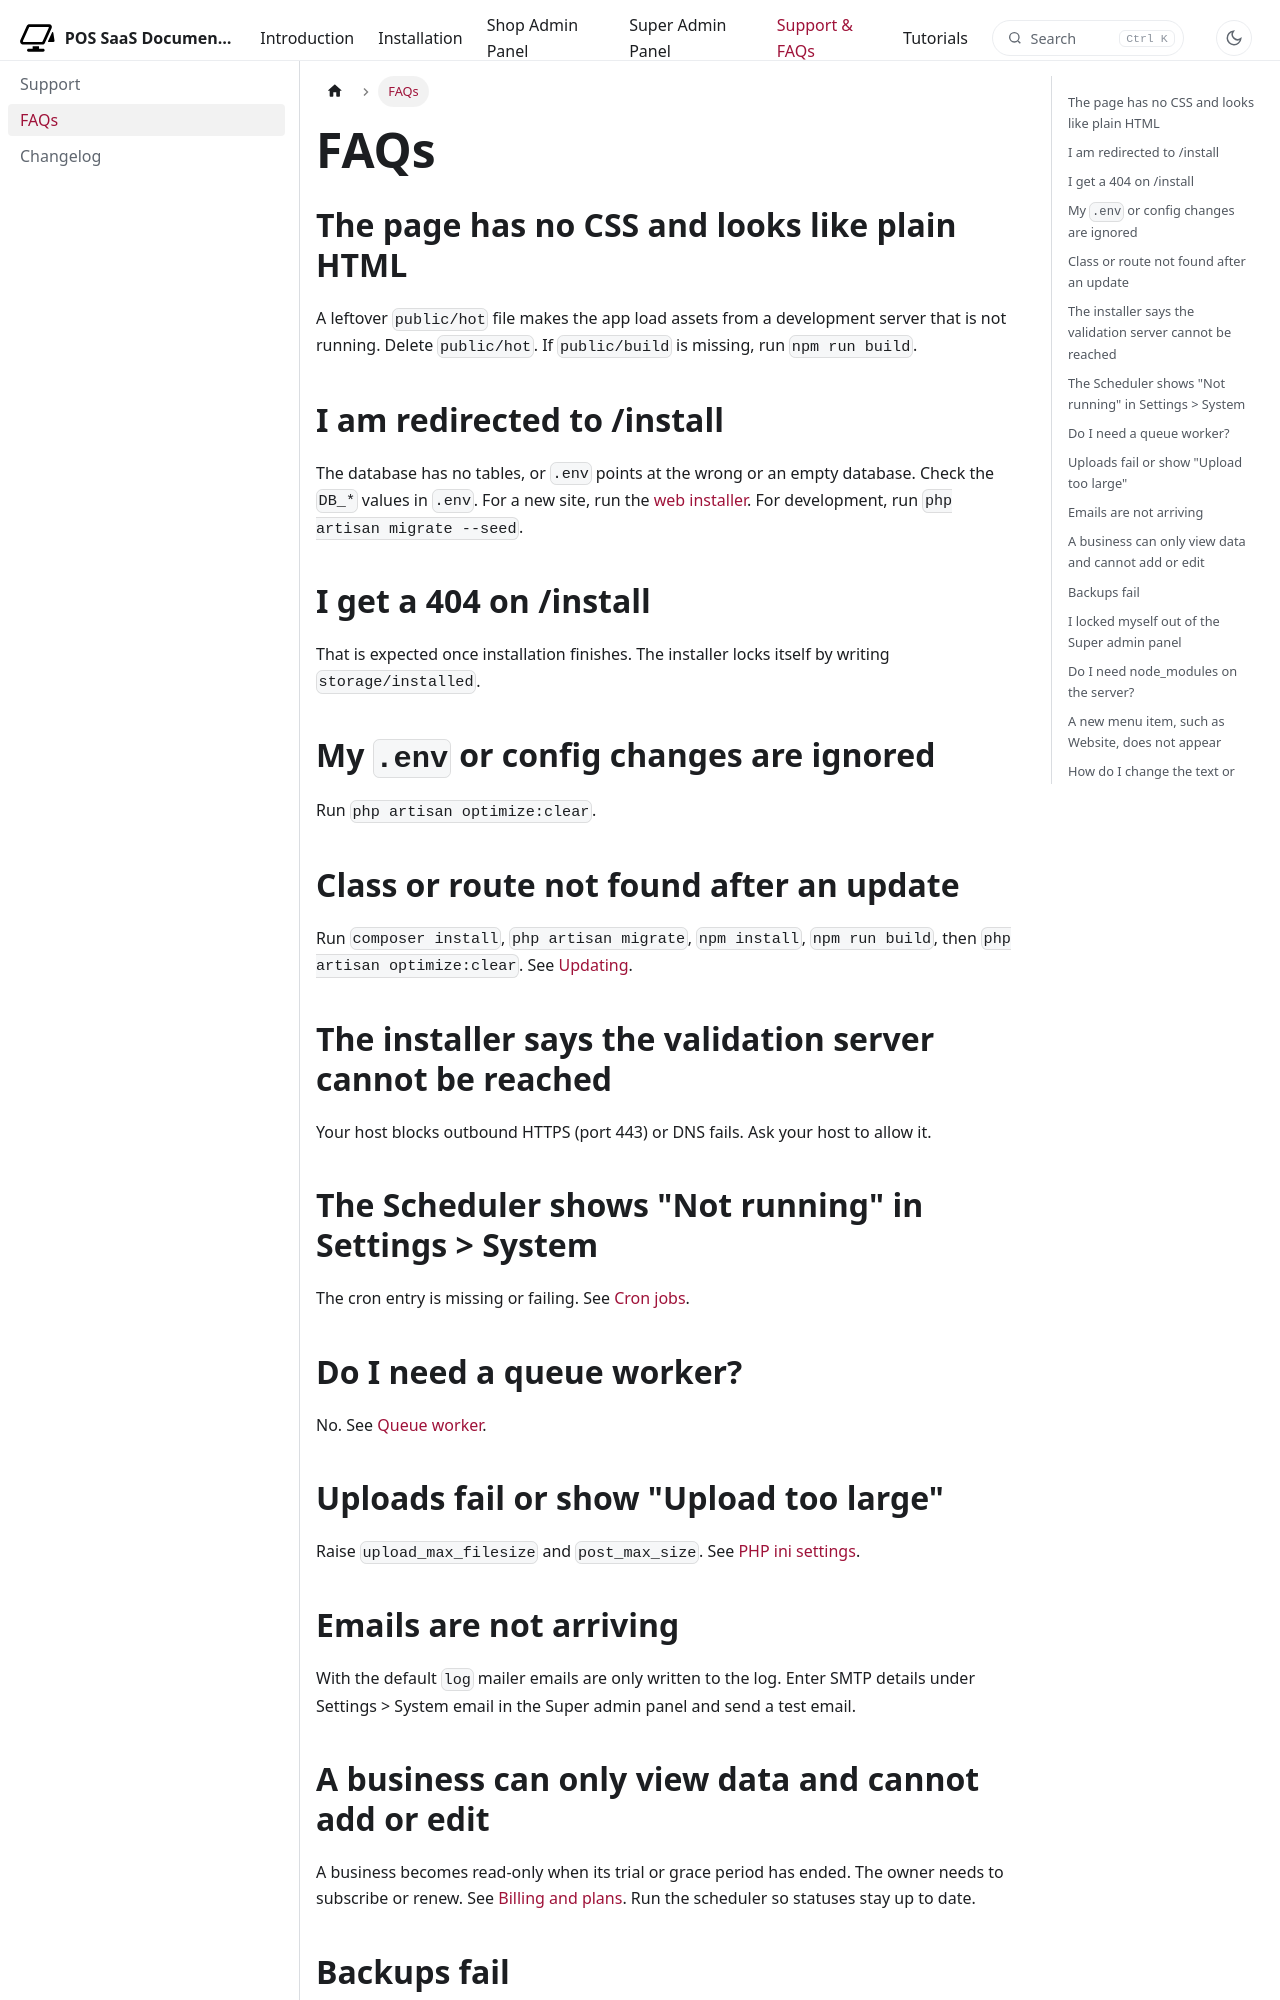

repository: WRTeam-in/pos-saas-doc · page: docs/faqs/index.html · generator: docusaurus

---
title: FAQs
description: Answers to common installation and usage problems.
---

# FAQs

## The page has no CSS and looks like plain HTML

A leftover `public/hot` file makes the app load assets from a development server that is not running. Delete `public/hot`. If `public/build` is missing, run `npm run build`.

## I am redirected to /install

The database has no tables, or `.env` points at the wrong or an empty database. Check the `DB_*` values in `.env`. For a new site, run the [web installer](installation/web-installer.md). For development, run `php artisan migrate --seed`.

## I get a 404 on /install

That is expected once installation finishes. The installer locks itself by writing `storage/installed`.

## My `.env` or config changes are ignored

Run `php artisan optimize:clear`.

## Class or route not found after an update

Run `composer install`, `php artisan migrate`, `npm install`, `npm run build`, then `php artisan optimize:clear`. See [Updating](installation/updating.md).

## The installer says the validation server cannot be reached

Your host blocks outbound HTTPS (port 443) or DNS fails. Ask your host to allow it.

## The Scheduler shows "Not running" in Settings > System

The cron entry is missing or failing. See [Cron jobs](installation/cron-jobs.md).

## Do I need a queue worker?

No. See [Queue worker](installation/queue-worker.md).

## Uploads fail or show "Upload too large"

Raise `upload_max_filesize` and `post_max_size`. See [PHP ini settings](installation/php-ini-settings.md).

## Emails are not arriving

With the default `log` mailer emails are only written to the log. Enter SMTP details under Settings > System email in the Super admin panel and send a test email.

## A business can only view data and cannot add or edit

A business becomes read-only when its trial or grace period has ended. The owner needs to subscribe or renew. See [Billing and plans](shop/account/billing-and-plans.md). Run the scheduler so statuses stay up to date.
